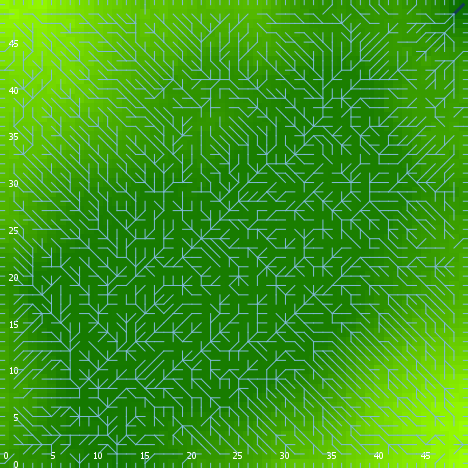

Source data for this figure (header and first rows):
export-world data (NetLogo 6.0.4)
land_05_withInitialEcologicalCommunity.n…
06/24/2020 22:55:07:587 +0100
RANDOM STATE
0 0 -1727483681 588 -0.09981466666087399…
GLOBALS
min-pxcor, max-pxcor, min-pycor, max-pycor, perspective, subject, nextIndex, directed-links, ticks, display-mode, ecol_brushfrequencyinflection, ecol_brushfrequencyrate, ecol_grassfrequencyinflection, ecol_grassfrequencyrate, ecol_woodfrequencyinflection, ecol_woodfrequencyrate, elevationdistribution, elev_algorithm-style, elev_featureanglerange, elev_inversioniterations, elev_noise, elev_numdepressions, elev_numprotuberances, elev_numranges
0, 49, 0, 49, 0, nobody, 2600, "UNDIRECTED", -1, "elevation (m)", 10.58, 0.04784, 0.6892, 0.1247, 16.94, 0.04631, [8.145634772813343 6.10028307957346 12.1…, "C#", 2.233, 1.323, 3.613, 3, 5, 8
TURTLES
who, color, heading, xcor, ycor, shape, label, label-color, breed, hidden?, size, pen-size, pen-mode, numpoints
0, 35, 231, 21, 29, "default", "", 9.9, {breed flowholders}, true, 1, 1, "up", 
1, 125, 228, 40, 12, "default", "", 9.9, {breed flowholders}, true, 1, 1, "up", 
2, 105, 45, 30, 8, "default", "", 9.9, {breed flowholders}, true, 1, 1, "up", 
3, 75, 207, 48, 48, "default", "", 9.9, {breed flowholders}, true, 1, 1, "up", 
4, 75, 34, 2, 2, "default", "", 9.9, {breed flowholders}, true, 1, 1, "up", 
5, 55, 297, 5, 45, "default", "", 9.9, {breed flowholders}, true, 1, 1, "up", 
6, 25, 351, 37, 34, "default", "", 9.9, {breed flowholders}, true, 1, 1, "up", 
7, 97, 90, 49, 20, "line half", "", 9.9, {breed flowholders}, false, 1, 1, "up", 
8, 55, 158, 30, 18, "default", "", 9.9, {breed flowholders}, true, 1, 1, "up", 
9, 115, 135, 47, 31, "default", "", 9.9, {breed flowholders}, true, 1, 1, "up", 
10, 105, 41, 48, 27, "default", "", 9.9, {breed flowholders}, true, 1, 1, "up", 
11, 45, 173, 18, 10, "default", "", 9.9, {breed flowholders}, true, 1, 1, "up", 
12, 35, 190, 42, 28, "default", "", 9.9, {breed flowholders}, true, 1, 1, "up", 
13, 115, 220, 48, 32, "default", "", 9.9, {breed flowholders}, true, 1, 1, "up", 
14, 115, 343, 16, 2, "default", "", 9.9, {breed flowholders}, true, 1, 1, "up", 
15, 135, 134, 4, 17, "default", "", 9.9, {breed flowholders}, true, 1, 1, "up", 
16, 45, 63, 15, 30, "default", "", 9.9, {breed flowholders}, true, 1, 1, "up", 
17, 25, 318, 15, 25, "default", "", 9.9, {breed flowholders}, true, 1, 1, "up", 
18, 65, 278, 38, 35, "default", "", 9.9, {breed flowholders}, true, 1, 1, "up", 
19, 65, 51, 4, 22, "default", "", 9.9, {breed flowholders}, true, 1, 1, "up", 
20, 35, 231, 18, 22, "default", "", 9.9, {breed flowholders}, true, 1, 1, "up", 
21, 55, 188, 33, 5, "default", "", 9.9, {breed flowholders}, true, 1, 1, "up", 
22, 95, 287, 25, 26, "default", "", 9.9, {breed flowholders}, true, 1, 1, "up", 
23, 75, 347, 17, 39, "default", "", 9.9, {breed flowholders}, true, 1, 1, "up", 
24, 135, 180, 39, 26, "default", "", 9.9, {breed flowholders}, true, 1, 1, "up", 
25, 75, 308, 12, 46, "default", "", 9.9, {breed flowholders}, true, 1, 1, "up", 
26, 85, 35, 35, 19, "default", "", 9.9, {breed flowholders}, true, 1, 1, "up", 
27, 45, 243, 1, 30, "default", "", 9.9, {breed flowholders}, true, 1, 1, "up", 
28, 135, 308, 26, 34, "default", "", 9.9, {breed flowholders}, true, 1, 1, "up", 
29, 15, 252, 1, 28, "default", "", 9.9, {breed flowholders}, true, 1, 1, "up", 
30, 135, 328, 48, 30, "default", "", 9.9, {breed flowholders}, true, 1, 1, "up", 
31, 65, 350, 45, 47, "default", "", 9.9, {breed flowholders}, true, 1, 1, "up", 
32, 85, 52, 7, 34, "default", "", 9.9, {breed flowholders}, true, 1, 1, "up", 
33, 35, 277, 15, 6, "default", "", 9.9, {breed flowholders}, true, 1, 1, "up", 
34, 35, 119, 23, 4, "default", "", 9.9, {breed flowholders}, true, 1, 1, "up", 
35, 97, 0, 8, 49, "line half", "", 9.9, {breed flowholders}, false, 1, 1, "up", 
36, 85, 122, 24, 29, "default", "", 9.9, {breed flowholders}, true, 1, 1, "up", 
37, 115, 24, 9, 30, "default", "", 9.9, {breed flowholders}, true, 1, 1, "up", 
38, 135, 143, 23, 19, "default", "", 9.9, {breed flowholders}, true, 1, 1, "up", 
39, 45, 349, 2, 11, "default", "", 9.9, {breed flowholders}, true, 1, 1, "up", 
40, 55, 28, 42, 48, "default", "", 9.9, {breed flowholders}, true, 1, 1, "up", 
41, 75, 312, 1, 1, "default", "", 9.9, {breed flowholders}, true, 1, 1, "up", 
42, 55, 105, 32, 16, "default", "", 9.9, {breed flowholders}, true, 1, 1, "up", 
43, 55, 125, 39, 11, "default", "", 9.9, {breed flowholders}, true, 1, 1, "up", 
44, 105, 27, 12, 11, "default", "", 9.9, {breed flowholders}, true, 1, 1, "up", 
45, 125, 6, 38, 16, "default", "", 9.9, {breed flowholders}, true, 1, 1, "up", 
46, 97, 0, 28, 49, "line half", "", 9.9, {breed flowholders}, false, 1, 1, "up", 
47, 25, 300, 5, 12, "default", "", 9.9, {breed flowholders}, true, 1, 1, "up", 
48, 95, 72, 38, 20, "default", "", 9.9, {breed flowholders}, true, 1, 1, "up", 
49, 115, 109, 31, 10, "default", "", 9.9, {breed flowholders}, true, 1, 1, "up", 
50, 97, 270, 0, 27, "line half", "", 9.9, {breed flowholders}, false, 1, 1, "up", 
... 12,183 more rows
